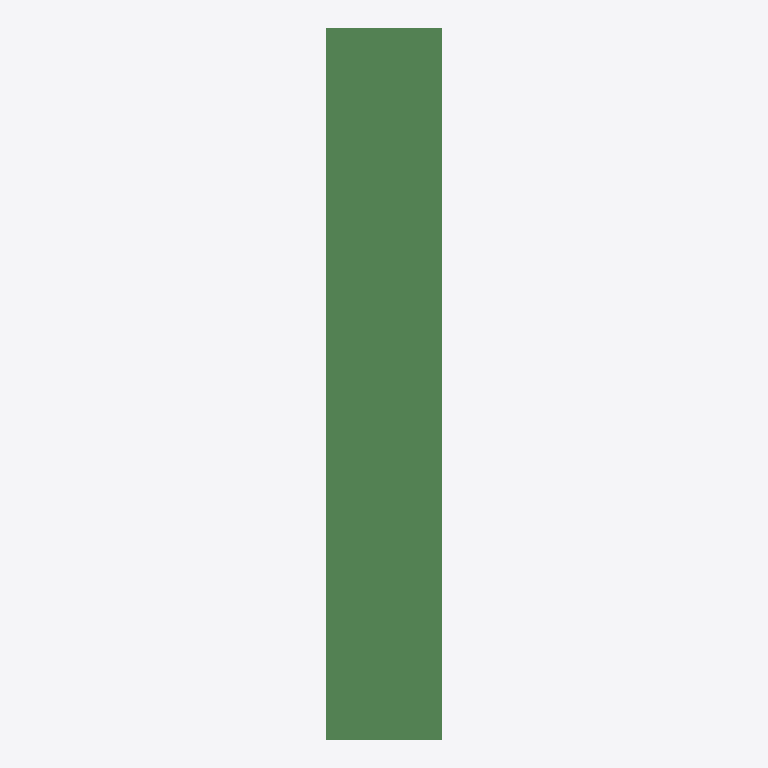
Plan cut of the same IFC building model at storey 'L1' (level 0.00 m, cut at 1.40 m), seen from above with north up, elements coloured by IFC class: 8 beams (green). Cut surfaces are drawn darker.
Extent 6.0 m × 12.0 m × 20.1 m (x, y, z). Storeys (2): L1 at 0.00 m; L2 at 3.66 m. Elements (51): 42 IfcColumn, 8 IfcBeam, 1 IfcBuildingElementProxy.

HEADER;
FILE_DESCRIPTION(('ViewDefinition [ReferenceView_V1.2]','RevitIdentifiers [ContentGUID: ac0170e6-caa1-4faf-b6c1-20cd13295a3c, VersionGUID: 1f459aef-bc83-4398-9664-a46c9fbf7f53, NumberOfSaves: 0]','CoordinateReference [CoordinateBase: Shared Coordinates]','ExchangeRequirement [Structural]'),'2;1');
FILE_NAME('ML_45_3L_OF_P_Sub.ifc','2026-06-11T19:59:44+05:30',(''),(''),'ODA SDAI 25.12','Autodesk - Revit 27.0.20.10 (ENU) - 27.0.20.10','');
FILE_SCHEMA(('IFC4'));
ENDSEC;
DATA;
#27=IFCPROJECT('2i0N3cog5FhxR18CtirgNC',#6,'Project Number',$,$,'Project Name','Project Status',(#22),#2407);
#41=IFCSITE('2i0N3cog5FhxR18CtirgNE',#6,'The site:1246232',$,$,#40,$,$,.ELEMENT.,(42,21,31,401672),(-71,-3,-24,-345703),0.0,$,$);
#31=IFCBUILDING('2i0N3cog5FhxR18CtirgND',#6,'Building Name',$,$,#30,$,'Building Name',.ELEMENT.,$,$,#28);
#34=IFCBUILDINGSTOREY('2JF4e6axWHqu3u0C1FZlmi',#6,'L1',$,$,#33,$,'L1',.ELEMENT.,0.0);
#38=IFCBUILDINGSTOREY('1ZGO8hrFCHqw0v0026FpFv',#6,'L2',$,$,#37,$,'L2',.ELEMENT.,12.0);
#1745=IFCBEAM('0VHPhll8D3c9Paf6oVh7jj',#6,'Beam#58',$,$,#1744,#1741,'1246270',.NOTDEFINED.);
#2109=IFCBEAM('0VHPhll8D3c9Paf6oVh7iL',#6,'Beam#55',$,$,#2108,#2105,'1246278',.NOTDEFINED.);
#632=IFCBEAM('0VHPhll8D3c9Paf6oVh7js',#6,'Beam#57',$,$,#631,#628,'1246245',.NOTDEFINED.);
#808=IFCBEAM('0VHPhll8D3c9Paf6oVh7jw',#6,'Beam#54',$,$,#807,#804,'1246249',.NOTDEFINED.);
#1207=IFCBEAM('0VHPhll8D3c9Paf6oVh7jX',#6,'Beam#52',$,$,#1206,#1203,'1246258',.NOTDEFINED.);
#2179=IFCBEAM('0VHPhll8D3c9Paf6oVh7iR',#6,'Beam#53',$,$,#2178,#2175,'1246280',.NOTDEFINED.);
#1240=IFCBEAM('0VHPhll8D3c9Paf6oVh7jW',#6,'Beam#59',$,$,#1239,#1237,'1246259',.NOTDEFINED.);
#2144=IFCBEAM('0VHPhll8D3c9Paf6oVh7iK',#6,'Beam#56',$,$,#2143,#2140,'1246279',.NOTDEFINED.);
ENDSEC;
